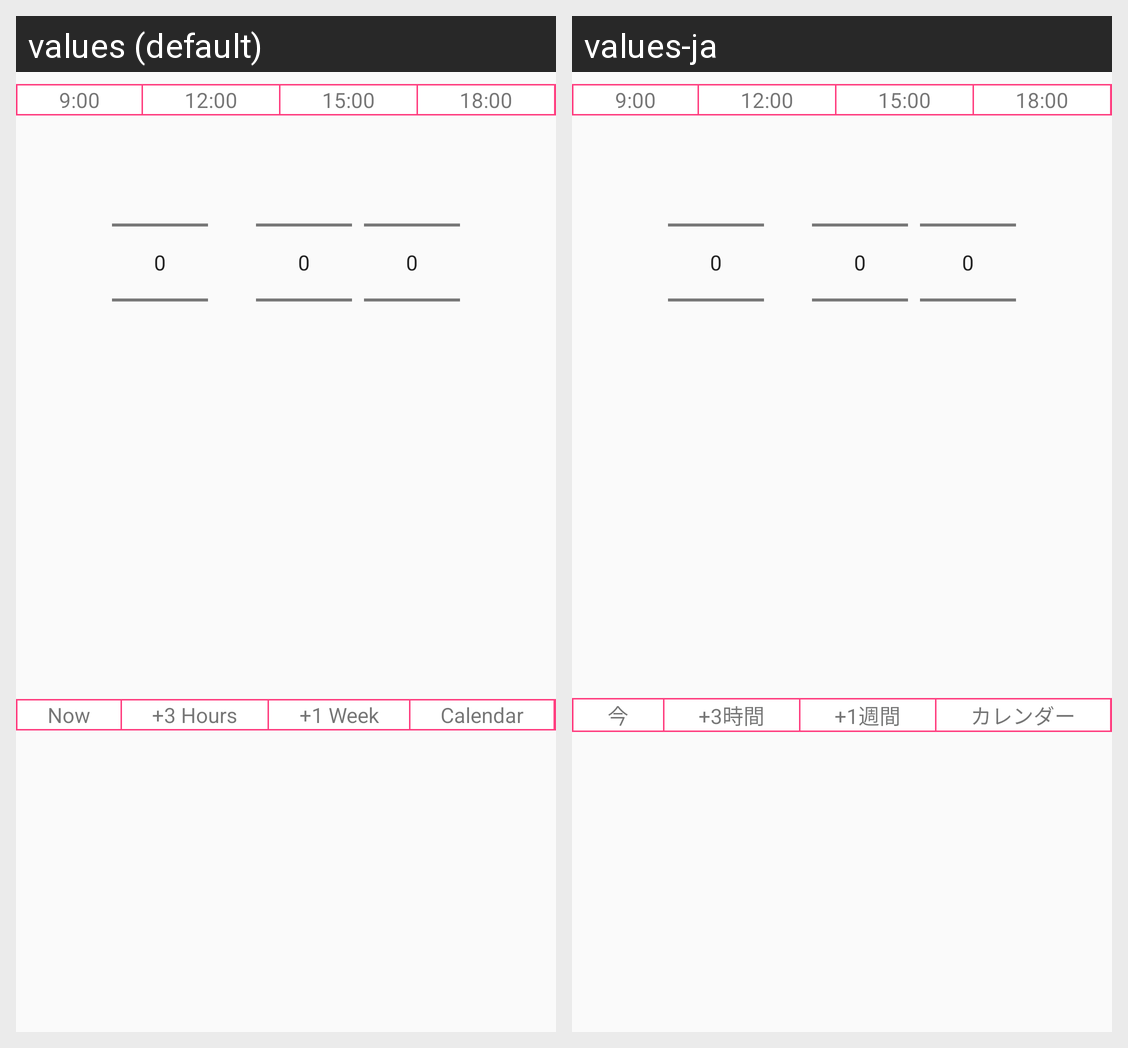

The Android screen above is rendered under two locales of the same app. Produce the string resources it draws, with the default and per-locale values.
Android screen res/layout/date_picker.xml rendered under 2 locales, left to right: values (default), values-ja. Device: Nexus 5 (rendered at 1080×1920; each locale shown at half size, 540×960, under a caption strip naming it); theme BaseTheme.Base.
Strings drawn on this screen, with the default value and each locale's value (text and hints the layout hard-codes, and strings that could not be matched under every locale, appear in the picture but are not listed):

above_picker1_default
  values: 9:00
  values-ja: 9:00

above_picker2_default
  values: 12:00
  values-ja: 12:00

above_picker3_default
  values: 15:00
  values-ja: 15:00

above_picker4_default
  values: 18:00
  values-ja: 18:00

below_picker1
  values: Now
  values-ja: 今

below_picker2
  values: +3 Hours
  values-ja: +3時間

below_picker3
  values: +1 Week
  values-ja: +1週間

below_picker4
  values: Calendar
  values-ja: カレンダー
